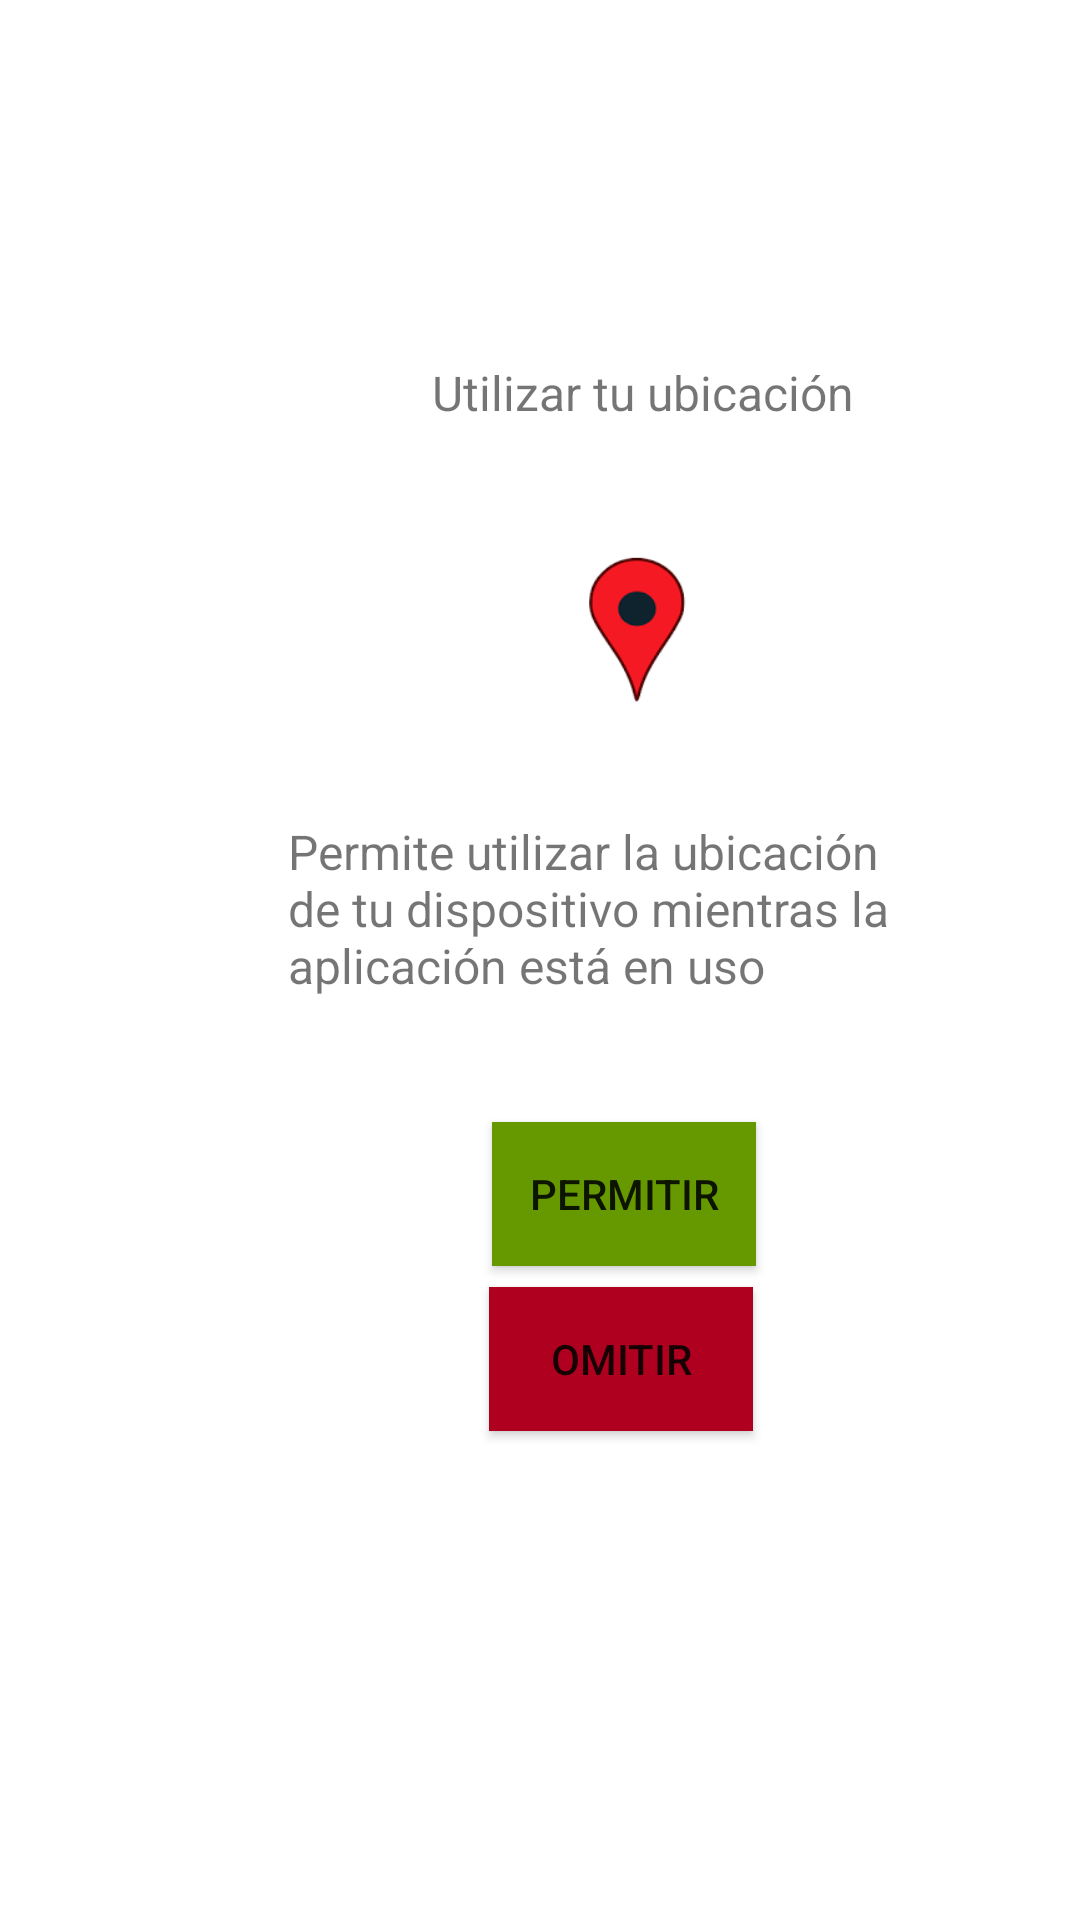

This screen was rendered from an Android layout file. Write that file and the resources it references.
<!-- AndroidManifest.xml: fallback theme Theme.MaterialComponents.DayNight.NoActionBar -->
<!-- res/layout/permiso_ubicacion.xml -->
<?xml version="1.0" encoding="utf-8"?>
<AbsoluteLayout xmlns:android="http://schemas.android.com/apk/res/android"
    xmlns:app="http://schemas.android.com/apk/res-auto"
    xmlns:tools="http://schemas.android.com/tools"
    android:layout_width="match_parent"
    android:layout_height="match_parent">

    <Button
        android:id="@+id/button2"
        android:layout_width="wrap_content"
        android:layout_height="wrap_content"
        android:layout_x="163dp"
        android:layout_y="429dp"
        android:background="@color/design_default_color_error"
        android:clickable="true"
        android:text="Omitir"
        tools:layout_editor_absoluteX="182dp"
        tools:layout_editor_absoluteY="497dp" />

    <Button
        android:id="@+id/button"
        android:layout_width="wrap_content"
        android:layout_height="wrap_content"
        android:layout_x="164dp"
        android:layout_y="374dp"
        android:background="@android:color/holo_green_dark"
        android:clickable="true"
        android:text="Permitir"
        tools:layout_editor_absoluteX="182dp"
        tools:layout_editor_absoluteY="497dp" />

    <TextView
        android:id="@+id/textView3"
        android:layout_width="wrap_content"
        android:layout_height="wrap_content"
        android:layout_x="144dp"
        android:layout_y="120dp"
        android:text="Utilizar tu ubicación"
        android:textSize="16sp" />

    <TextView
        android:id="@+id/textView5"
        android:layout_width="232dp"
        android:layout_height="71dp"
        android:layout_x="96dp"
        android:layout_y="273dp"
        android:text="Permite utilizar la ubicación de tu dispositivo mientras la aplicación está en uso"
        android:textSize="16sp" />

    <ImageView
        android:id="@+id/imageView5"
        android:layout_width="64dp"
        android:layout_height="64dp"
        android:layout_x="181dp"
        android:layout_y="176dp"
        app:srcCompat="@drawable/logomaps" />
</AbsoluteLayout>
<!-- resources referenced by this layout -->
<resources>
  <!-- drawable logomaps: png bitmap (drawable, 1931 bytes) -->
</resources>
